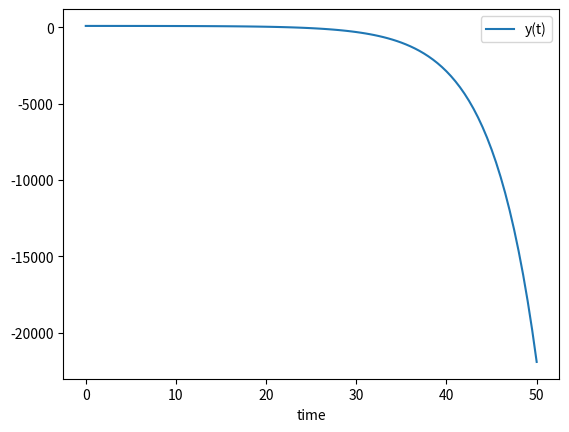

The matplotlib source for this figure:
#!/usr/bin/env python3
# -*- coding: utf-8 -*-
"""
Created on Thu Jan 12 12:13:21 2017

@author: janusboandersen
"""

import math
import matplotlib.pyplot as plt
import pandas as pd
import numpy as np

#constants
a = 20  #harvesting [onyx / year]

k = 0.20  #instantaneous rate % of population growth [1/year]


#starting condition
y0 = a/k - 1
c1 = y0 - a/k  #arbitrary constant that can be calculated from starting conditions

#solution to the ODE
#if y0 = a/k there is an equilibrium solution / constant solution

def y(t):
    return a/k + c1 * math.exp(k*t)
    

#generate dataframe for plotting
data = pd.DataFrame(columns=("time", "y(t)"))

index_time = enumerate(list(np.linspace(0, 50, 101)), 1)

for i,t in index_time:
    data.loc[i] = t, y(t)
#end for


data.plot.line(x='time', y='y(t)');


#Extirpation, when y(t)=0, for a decaying population if y0 < a/k
if y0 < (a/k):
    decay = (-1) / (y0 * (k/a) - 1)
    te = (1/k) * math.log(decay)
    print("Decaying population, extirpation at t=",round(te,2));

#Equilibrium
elif y0 == (a/k):
    print("Equilibrium population and parameters.");

else:
    print("Population at exponential growth.");

